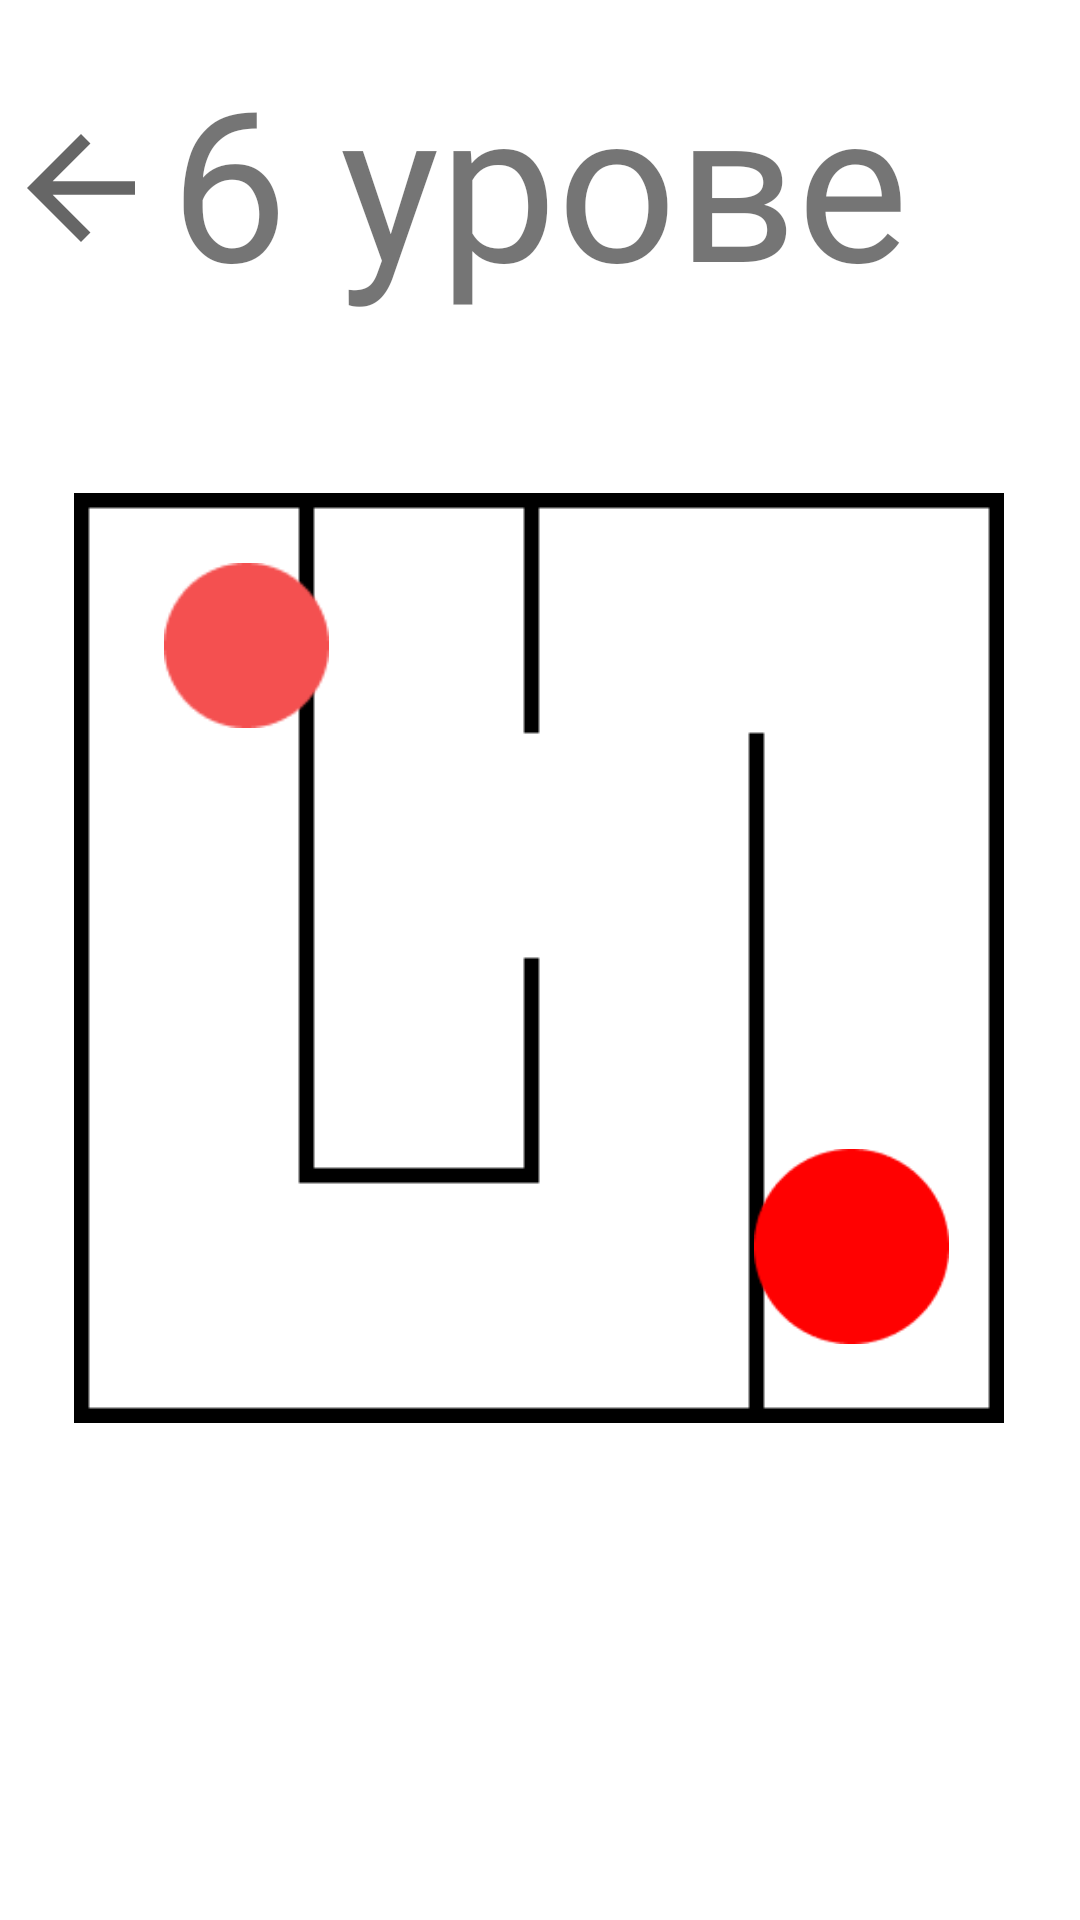

Produce the Android XML layout that renders to this screen, including the resource entries it uses.
<!-- AndroidManifest.xml: application theme Theme.Mindm -->
<!-- res/layout/activity_sixth_lvl.xml -->
<?xml version="1.0" encoding="utf-8"?>
<androidx.constraintlayout.widget.ConstraintLayout xmlns:android="http://schemas.android.com/apk/res/android"
    xmlns:app="http://schemas.android.com/apk/res-auto"
    xmlns:tools="http://schemas.android.com/tools"
    android:layout_width="match_parent"
    android:layout_height="match_parent"
    android:background="@color/white"
    tools:context=".activities.lvls.SixthLvlActivity">

    <TextView
        android:id="@+id/textLvl6"
        android:layout_width="250dp"
        android:layout_height="89dp"
        android:fontFamily="@font/pt_sans_narrow"
        android:gravity="center"
        android:text="6 уровень"
        android:textSize="70sp"
        app:layout_constraintBottom_toBottomOf="parent"
        app:layout_constraintEnd_toEndOf="parent"
        app:layout_constraintHorizontal_bias="0.497"
        app:layout_constraintStart_toStartOf="parent"
        app:layout_constraintTop_toTopOf="parent"
        app:layout_constraintVertical_bias="0.024" />

    <ImageView
        android:id="@+id/backLvl6"
        android:layout_width="54dp"
        android:layout_height="61dp"
        app:layout_constraintBottom_toBottomOf="parent"
        app:layout_constraintEnd_toEndOf="parent"
        app:layout_constraintHorizontal_bias="0.0"
        app:layout_constraintStart_toStartOf="parent"
        app:layout_constraintTop_toTopOf="parent"
        app:layout_constraintVertical_bias="0.055"
        app:srcCompat="?attr/actionModeCloseDrawable" />

    <ImageView
        android:id="@+id/walls6"
        android:layout_width="wrap_content"
        android:layout_height="wrap_content"
        app:layout_constraintBottom_toBottomOf="parent"
        app:layout_constraintEnd_toEndOf="parent"
        app:layout_constraintHorizontal_bias="0.495"
        app:layout_constraintStart_toStartOf="parent"
        app:layout_constraintTop_toTopOf="parent"
        app:layout_constraintVertical_bias="0.498"
        app:srcCompat="@drawable/walls6" />

    <ImageView
        android:id="@+id/player6"
        android:layout_width="55dp"
        android:layout_height="55dp"
        app:layout_constraintBottom_toBottomOf="parent"
        app:layout_constraintEnd_toEndOf="parent"
        app:layout_constraintHorizontal_bias="0.179"
        app:layout_constraintStart_toStartOf="parent"
        app:layout_constraintTop_toTopOf="parent"
        app:layout_constraintVertical_bias="0.321"
        app:srcCompat="@drawable/red" />

    <ImageView
        android:id="@+id/finish6"
        android:layout_width="65dp"
        android:layout_height="65dp"
        app:layout_constraintBottom_toBottomOf="parent"
        app:layout_constraintEnd_toEndOf="parent"
        app:layout_constraintHorizontal_bias="0.852"
        app:layout_constraintStart_toStartOf="parent"
        app:layout_constraintTop_toTopOf="parent"
        app:layout_constraintVertical_bias="0.666"
        app:srcCompat="@drawable/finish" />
</androidx.constraintlayout.widget.ConstraintLayout>
<!-- resources referenced by this layout -->
<resources>
  <!-- drawable finish: png bitmap (drawable, 1384 bytes) -->
  <!-- drawable red: png bitmap (drawable, 1107 bytes) -->
  <!-- drawable walls6: png bitmap (drawable, 1191 bytes) -->
  <style name="Theme.Mindm" parent="Theme.MaterialComponents.DayNight.DarkActionBar">
          
          <item name="colorPrimary">@color/purple_500</item>
          <item name="colorPrimaryVariant">@color/purple_700</item>
          <item name="colorOnPrimary">@color/white</item>
          
          <item name="colorSecondary">@color/teal_200</item>
          <item name="colorSecondaryVariant">@color/teal_700</item>
          <item name="colorOnSecondary">@color/black</item>
          
          <item name="android:statusBarColor" tools:targetApi="l">?attr/colorPrimaryVariant</item>
          
      </style>
  <!-- not gathered from this repository: default colours our renderer supplied (Android Studio template values) -->
  <color name="purple_500">#FF6200EE</color>
  <color name="purple_700">#FF3700B3</color>
  <color name="teal_200">#FF03DAC5</color>
  <color name="teal_700">#FF018786</color>
  <color name="black">#FF000000</color>
  <color name="white">#FFFFFFFF</color>
</resources>
